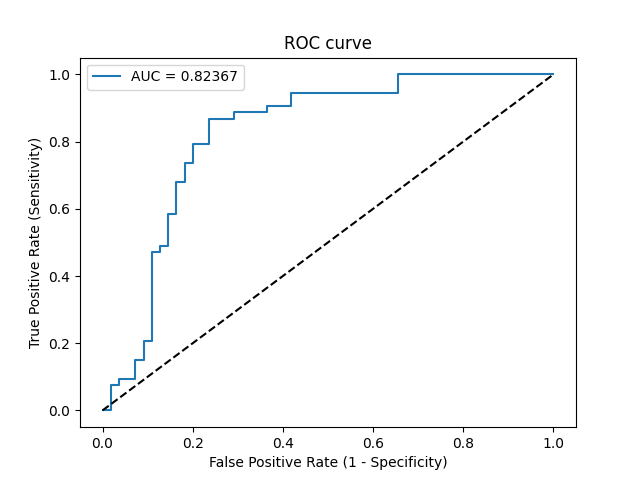

Data behind this chart, as committed beside it:
Threshold, Sensitivity, Specificity, NPV, PPV
inf, 0.0, 1.0, 0.5093, 0
0.9724, 0.0, 0.9818, 0.5047, 0.0
0.9174, 0.07547, 0.9818, 0.5243, 0.8
0.9114, 0.07547, 0.9636, 0.5196, 0.6667
0.9093, 0.09434, 0.9636, 0.5248, 0.7143
0.8733, 0.09434, 0.9273, 0.5152, 0.5556
0.8591, 0.1509, 0.9273, 0.5312, 0.6667
0.8528, 0.1509, 0.9091, 0.5263, 0.6154
0.8492, 0.2075, 0.9091, 0.5435, 0.6875
0.8419, 0.2075, 0.8909, 0.5385, 0.6471
0.7446, 0.4717, 0.8909, 0.6364, 0.8065
0.7428, 0.4717, 0.8727, 0.6316, 0.7812
0.7402, 0.4906, 0.8727, 0.64, 0.7879
0.727, 0.4906, 0.8545, 0.6351, 0.7647
0.705, 0.5849, 0.8545, 0.6812, 0.7949
0.6928, 0.5849, 0.8364, 0.6765, 0.775
0.6301, 0.6792, 0.8364, 0.7302, 0.8
0.6297, 0.6792, 0.8182, 0.7258, 0.7826
0.6129, 0.7358, 0.8182, 0.7627, 0.7959
0.6063, 0.7358, 0.8, 0.7586, 0.78
0.5643, 0.7925, 0.8, 0.8, 0.7925
0.5542, 0.7925, 0.7636, 0.7925, 0.7636
0.5352, 0.8679, 0.7636, 0.8571, 0.7797
0.484, 0.8679, 0.7091, 0.8478, 0.7419
0.4836, 0.8868, 0.7091, 0.8667, 0.746
0.4654, 0.8868, 0.6364, 0.8537, 0.7015
0.4572, 0.9057, 0.6364, 0.875, 0.7059
0.4272, 0.9057, 0.5818, 0.8649, 0.6761
0.4123, 0.9434, 0.5818, 0.9143, 0.6849
0.2534, 0.9434, 0.3455, 0.8636, 0.5814
0.2239, 1.0, 0.3455, 1.0, 0.5955
0.05219, 1.0, 0.0, 0, 0.4907
